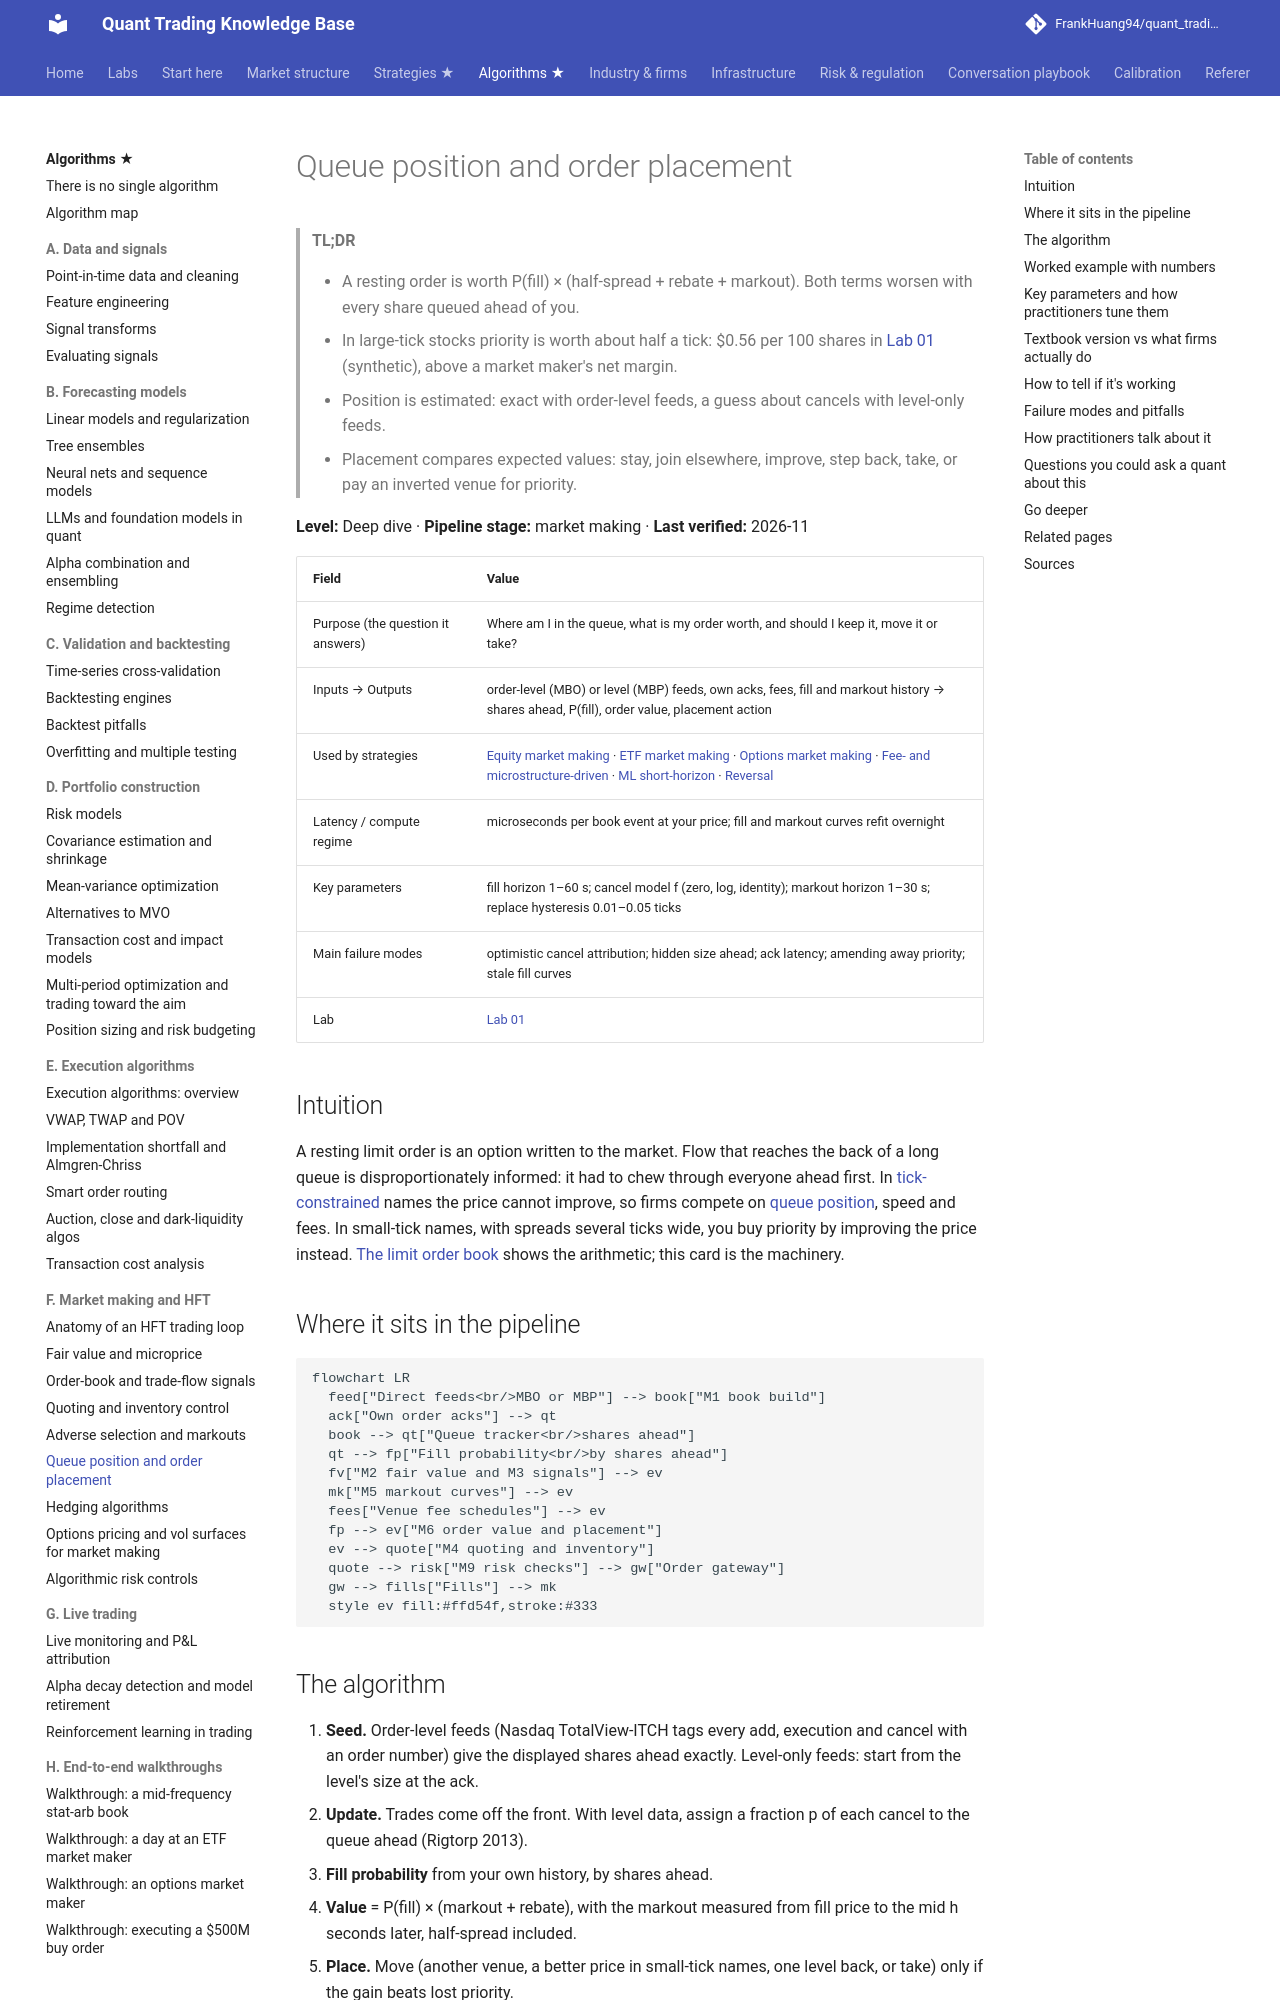

repository: FrankHuang94/quant_trading_claude · page: 03-algorithms/f-market-making-and-hft-algorithms/queue-position-and-order-placement/index.html · generator: mkdocs

# Queue position and order placement

> **TL;DR**
>
> - A resting order is worth P(fill) × (half-spread + rebate + markout). Both terms worsen with every share queued ahead of you.
> - In large-tick stocks priority is worth about half a tick: \$0.56 per 100 shares in [Lab 01](https://github.com/FrankHuang94/quant_trading_claude/tree/main/labs/01-matching-engine-order-book) (synthetic), above a market maker's net margin.
> - Position is estimated: exact with order-level feeds, a guess about cancels with level-only feeds.
> - Placement compares expected values: stay, join elsewhere, improve, step back, take, or pay an inverted venue for priority.

**Level:** Deep dive · **Pipeline stage:** market making · **Last verified:** 2026-11

| Field | Value |
|---|---|
| Purpose (the question it answers) | Where am I in the queue, what is my order worth, and should I keep it, move it or take? |
| Inputs → Outputs | order-level (MBO) or level (MBP) feeds, own acks, fees, fill and markout history → shares ahead, P(fill), order value, placement action |
| Used by strategies | [Equity market making](../../02-strategies/a-liquidity-provision/equity-market-making.md) · [ETF market making](../../02-strategies/a-liquidity-provision/etf-market-making.md) · [Options market making](../../02-strategies/a-liquidity-provision/options-market-making.md) · [Fee- and microstructure-driven](../../02-strategies/b-speed-and-structural/fee-and-microstructure-driven-strategies.md) · [ML short-horizon](../../02-strategies/c-statistical-arbitrage/ml-driven-short-horizon-alpha.md) · [Reversal](../../02-strategies/c-statistical-arbitrage/short-term-cross-sectional-reversal.md) |
| Latency / compute regime | microseconds per book event at your price; fill and markout curves refit overnight |
| Key parameters | fill horizon 1–60 s; cancel model f (zero, log, identity); markout horizon 1–30 s; replace hysteresis 0.01–0.05 ticks |
| Main failure modes | optimistic cancel attribution; hidden size ahead; ack latency; amending away priority; stale fill curves |
| Lab | [Lab 01](https://github.com/FrankHuang94/quant_trading_claude/tree/main/labs/01-matching-engine-order-book) |

## Intuition

A resting limit order is an option written to the market. Flow that reaches the back of a long queue is disproportionately informed: it had to chew through everyone ahead first. In [tick-constrained](../../09-reference/glossary.md#tick-constrained-stock) names the price cannot improve, so firms compete on [queue position](../../09-reference/glossary.md#queue-position), speed and fees. In small-tick names, with spreads several ticks wide, you buy priority by improving the price instead. [The limit order book](../../01-market-structure/the-limit-order-book.md) shows the arithmetic; this card is the machinery.

## Where it sits in the pipeline

```mermaid
flowchart LR
  feed["Direct feeds<br/>MBO or MBP"] --> book["M1 book build"]
  ack["Own order acks"] --> qt
  book --> qt["Queue tracker<br/>shares ahead"]
  qt --> fp["Fill probability<br/>by shares ahead"]
  fv["M2 fair value and M3 signals"] --> ev
  mk["M5 markout curves"] --> ev
  fees["Venue fee schedules"] --> ev
  fp --> ev["M6 order value and placement"]
  ev --> quote["M4 quoting and inventory"]
  quote --> risk["M9 risk checks"] --> gw["Order gateway"]
  gw --> fills["Fills"] --> mk
  style ev fill:#ffd54f,stroke:#333
```
